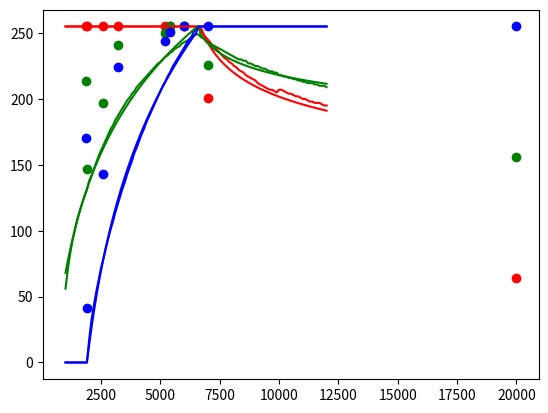

Reproduce this figure in Python.
import matplotlib.pyplot as plt
import math

KELVIN_MIN = 1000
KELVIN_MAX = 12000
KELVIN_STEP = 100
KELVIN_RGB_TABLE = [
    [255,  56,   0],
    [255,  71,   0],
    [255,  83,   0],
    [255,  93,   0],
    [255, 101,   0],
    [255, 109,   0],
    [255, 115,   0],
    [255, 121,   0],
    [255, 126,   0],
    [255, 131,   0],
    [255, 138,  18],
    [255, 142,  33],
    [255, 147,  44],
    [255, 152,  54],
    [255, 157,  63],
    [255, 161,  72],
    [255, 165,  79],
    [255, 169,  87],
    [255, 173,  94],
    [255, 177, 101],
    [255, 180, 107],
    [255, 184, 114],
    [255, 187, 120],
    [255, 190, 126],
    [255, 193, 132],
    [255, 196, 137],
    [255, 199, 143],
    [255, 201, 148],
    [255, 204, 153],
    [255, 206, 159],
    [255, 209, 163],
    [255, 211, 168],
    [255, 213, 173],
    [255, 215, 177],
    [255, 217, 182],
    [255, 219, 186],
    [255, 221, 190],
    [255, 223, 194],
    [255, 225, 198],
    [255, 227, 202],
    [255, 228, 206],
    [255, 230, 210],
    [255, 232, 213],
    [255, 233, 217],
    [255, 235, 220],
    [255, 236, 224],
    [255, 238, 227],
    [255, 239, 230],
    [255, 240, 233],
    [255, 242, 236],
    [255, 243, 239],
    [255, 244, 242],
    [255, 245, 245],
    [255, 246, 247],
    [255, 248, 251],
    [255, 249, 253],
    [254, 249, 255],
    [252, 247, 255],
    [249, 246, 255],
    [247, 245, 255],
    [245, 243, 255],
    [243, 242, 255],
    [240, 241, 255],
    [239, 240, 255],
    [237, 239, 255],
    [235, 238, 255],
    [233, 237, 255],
    [231, 236, 255],
    [230, 235, 255],
    [228, 234, 255],
    [227, 233, 255],
    [225, 232, 255],
    [224, 231, 255],
    [222, 230, 255],
    [221, 230, 255],
    [220, 229, 255],
    [218, 229, 255],
    [217, 227, 255],
    [216, 227, 255],
    [215, 226, 255],
    [214, 225, 255],
    [212, 225, 255],
    [211, 224, 255],
    [210, 223, 255],
    [209, 223, 255],
    [208, 222, 255],
    [207, 221, 255],
    [207, 221, 255],
    [206, 220, 255],
    [205, 220, 255],
    [207, 218, 255],
    [207, 218, 255],
    [206, 217, 255],
    [205, 217, 255],
    [204, 216, 255],
    [204, 216, 255],
    [203, 215, 255],
    [202, 215, 255],
    [202, 214, 255],
    [201, 214, 255],
    [200, 213, 255],
    [200, 213, 255],
    [199, 212, 255],
    [198, 212, 255],
    [198, 212, 255],
    [197, 211, 255],
    [197, 211, 255],
    [197, 210, 255],
    [196, 210, 255],
    [195, 210, 255],
    [195, 209, 255]]

x = [x for x in range(KELVIN_MIN, KELVIN_MAX + KELVIN_STEP, KELVIN_STEP) ]
r, g, b = map(list, zip(*KELVIN_RGB_TABLE))

print(x)
plt.plot(x, r, 'r')
plt.plot(x, g, 'g')
plt.plot(x, b, 'b')

plx = [ 1900, 2600, 1850, 3200, 5200, 5400, 6000, 7000, 20000 ]
plr = [  255,  255,  255,  255,  255,  255,  255,  201,    64 ]
plg = [  147,  197,  214,  241,  250,  255,  255,  226,   156 ]
plb = [   41,  143,  170,  224,  244,  251,  255,  255,   255 ]
plt.plot(plx, plr, 'ro')
plt.plot(plx, plg, 'go')
plt.plot(plx, plb, 'bo')

def temp_to_gamma(temp):
    """
    Transforms temperature in Kelvin to Gamma values between 0 and 1.
    Source: http://www.tannerhelland.com/4435/convert-temperature-rgb-algorithm-code/
    """
    def rgb_to_gamma(color):
        if color < 0:
            color = 0
        if color > 255:
            color = 255
        return color #/ 255

    temp = temp / 100

    if temp <= 66: # red
        r = 255
    else:
        r = temp - 60
        r = 329.698727446 * (r ** -0.1332047592)

    if temp <= 66: # green
        g = temp
        g = 99.4708025861 * math.log(g) - 161.1195681661
    else:
        g = temp - 60
        g = 288.1221695283 * (g ** -0.0755148492)

    if temp <= 10: # blue
        b = 0
    elif temp >= 66:
        b = 255
    else:
        b = temp - 10
        b = 138.5177312231 * math.log(b) - 305.0447927307

    return map(rgb_to_gamma, (r, g, b))

tr, tg, tb = map(list, zip(*[ temp_to_gamma(y) for y in x ]))
plt.plot(x, tr, 'r')
plt.plot(x, tg, 'g')
plt.plot(x, tb, 'b')

plt.show()
